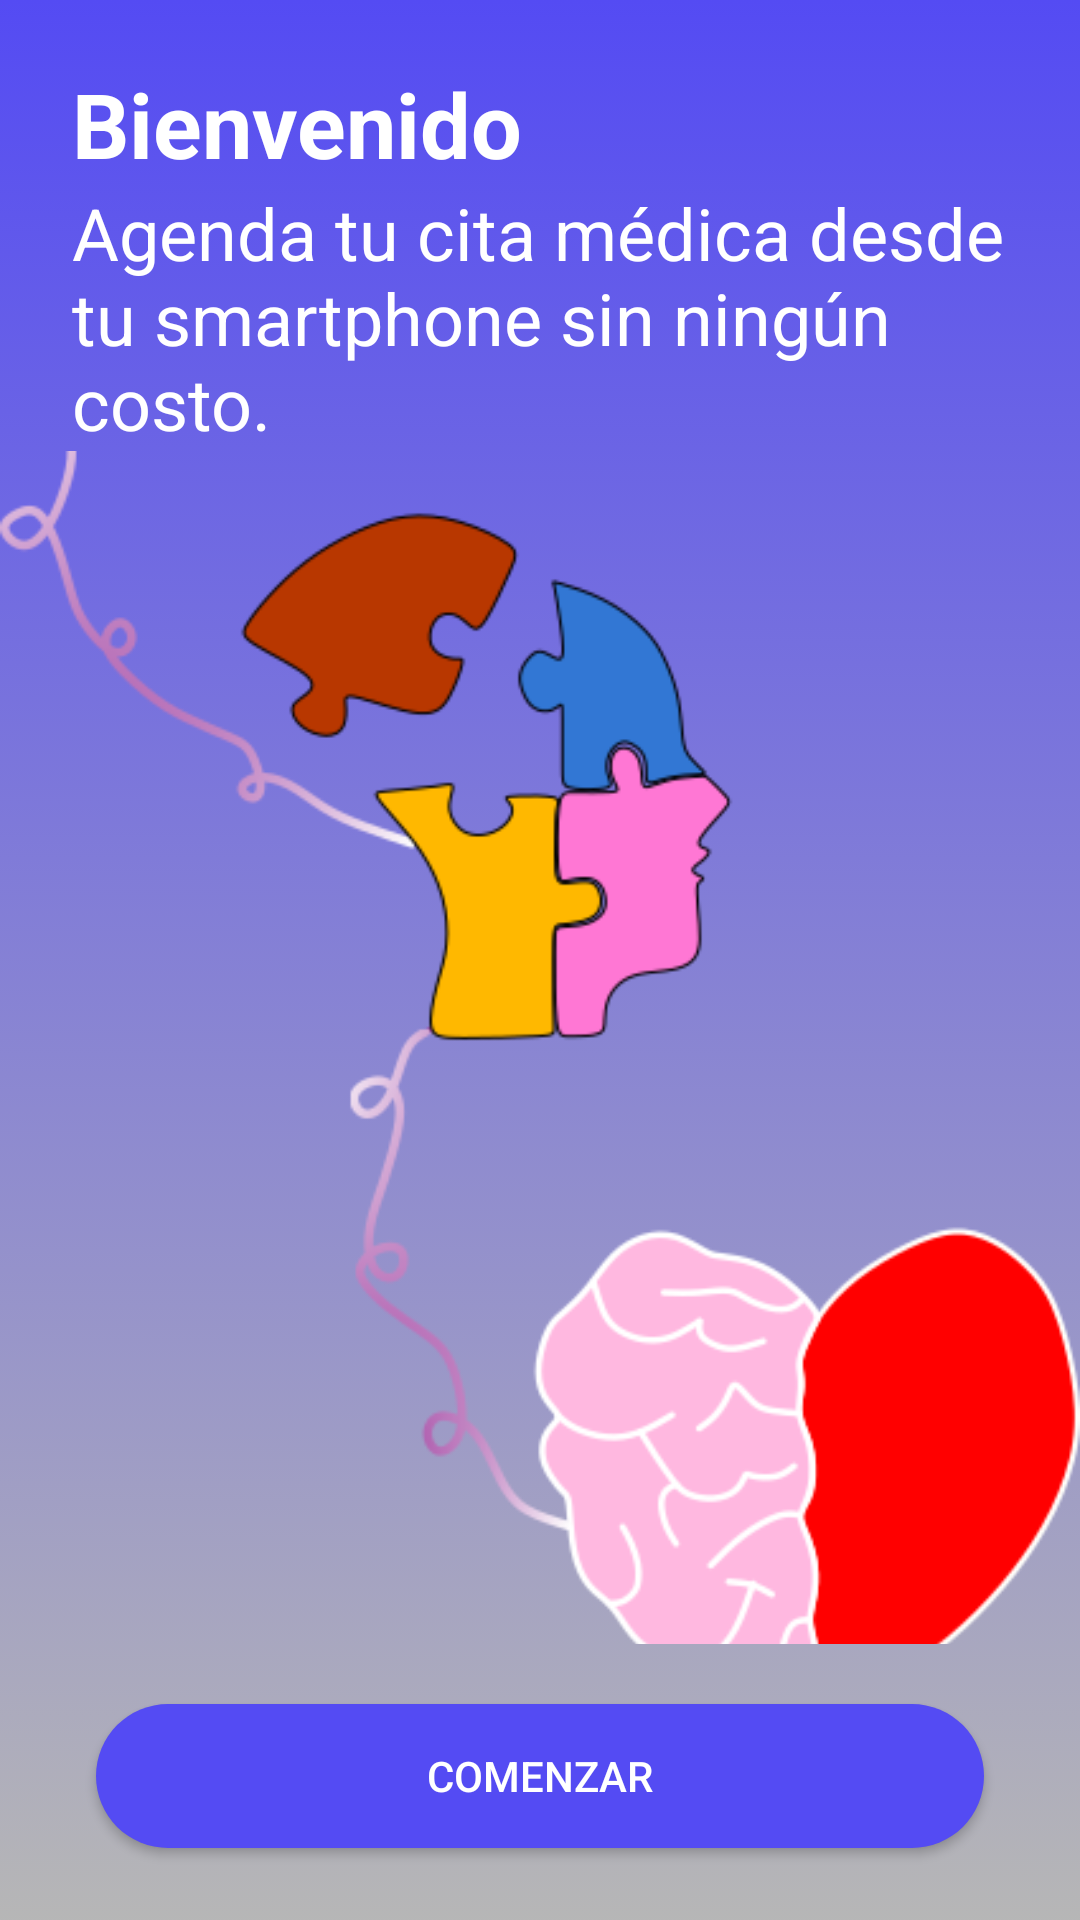

Produce the Android XML layout that renders to this screen, including the resource entries it uses.
<!-- AndroidManifest.xml: application theme Theme.XCL_AgendaMedica -->
<!-- res/layout/activity_main.xml -->
<?xml version="1.0" encoding="utf-8"?>
<androidx.constraintlayout.widget.ConstraintLayout xmlns:android="http://schemas.android.com/apk/res/android"
    xmlns:app="http://schemas.android.com/apk/res-auto"
    xmlns:tools="http://schemas.android.com/tools"
    android:layout_width="match_parent"
    android:layout_height="match_parent"
    android:background="@drawable/fondo1"
    tools:context=".MainActivity">


    <TextView
        android:id="@+id/txtBienvenido"
        android:layout_width="0dp"
        android:layout_height="wrap_content"
        android:layout_marginStart="24dp"
        android:layout_marginEnd="24dp"
        android:text="@string/m1_tit1"
        android:textColor="@color/white"
        android:textSize="30sp"
        android:textStyle="bold"
        app:layout_constraintBottom_toBottomOf="parent"
        app:layout_constraintEnd_toEndOf="parent"
        app:layout_constraintHorizontal_bias="0.034"
        app:layout_constraintStart_toStartOf="parent"
        app:layout_constraintTop_toTopOf="parent"
        app:layout_constraintVertical_bias="0.035" />

    <TextView
        android:id="@+id/textView"
        android:layout_width="0dp"
        android:layout_height="wrap_content"
        android:layout_marginLeft="24dp"
        android:layout_marginRight="24dp"
        android:text="@string/m1_sub1"
        android:textColor="@color/TextosBlanco"
        android:textSize="@dimen/dimSubtitulos"
        app:layout_constraintBottom_toBottomOf="parent"
        app:layout_constraintHorizontal_bias="0.224"
        app:layout_constraintLeft_toLeftOf="parent"
        app:layout_constraintRight_toRightOf="parent"
        app:layout_constraintTop_toBottomOf="@+id/txtBienvenido"
        app:layout_constraintVertical_bias="0.0" />

    <ImageView
        android:id="@+id/id_m1_img1"
        android:layout_width="0dp"
        android:layout_height="0dp"
        android:layout_marginBottom="20dp"
        android:contentDescription="@string/con_des4"
        android:scaleType="centerCrop"
        app:layout_constraintBottom_toTopOf="@+id/id_m1_btn1"
        app:layout_constraintEnd_toEndOf="parent"
        app:layout_constraintHorizontal_bias="1.0"
        app:layout_constraintStart_toStartOf="parent"
        app:layout_constraintTop_toBottomOf="@+id/textView"
        app:layout_constraintVertical_bias="0.0"
        app:srcCompat="@drawable/lohhhh" />

    <Button
        android:id="@+id/id_m1_btn1"
        android:layout_width="0dp"
        android:layout_height="wrap_content"
        android:layout_marginStart="32dp"
        android:layout_marginEnd="32dp"
        android:background="@drawable/an_btn_1"
        android:text="@string/m1_btn1"
        android:textColor="@color/TextosBlanco"
        android:layout_marginBottom="24dp"
        app:layout_constraintBottom_toBottomOf="parent"
        app:layout_constraintEnd_toEndOf="parent"
        app:layout_constraintHorizontal_bias="0.0"
        app:layout_constraintStart_toStartOf="parent"
        app:layout_constraintTop_toTopOf="parent"
        app:layout_constraintVertical_bias="1.0" />


</androidx.constraintlayout.widget.ConstraintLayout>
<!-- resources referenced by this layout -->
<resources>
  <color name="TextosBlanco">#FFFFFF</color>
  <color name="white">#FFFFFFFF</color>
  <dimen name="dimSubtitulos">24sp</dimen>
  <!-- drawable an_btn_1 (drawable) -->
  <?xml version="1.0" encoding="utf-8"?>
  <ripple android:color="@color/white" xmlns:android="http://schemas.android.com/apk/res/android">
  
      
  
      <item>
          <shape android:shape="rectangle">
              <corners android:radius="25sp" />
              <solid android:color="@color/RoyalBlue"/>
              <padding android:top="10dp" android:right="10dp" android:left="10dp" android:bottom="10dp"/>
          </shape>
      </item>
  </ripple>
  <!-- drawable fondo1 (drawable) -->
  <?xml version="1.0" encoding="utf-8"?>
  <selector xmlns:android="http://schemas.android.com/apk/res/android">
      <item>
          <shape android:shape="rectangle">
              <gradient android:startColor="@color/RoyalBlue" android:endColor="#DDACACAC" android:type="linear" android:angle="120"/>
          </shape>
      </item>
  </selector>
  <!-- drawable lohhhh: png bitmap (drawable-v24, 38923 bytes) -->
  <string name="con_des4">ImageBienvenida</string>
  <string name="m1_btn1">Comenzar</string>
  <string name="m1_sub1">Agenda tu cita médica desde tu smartphone sin ningún costo.</string>
  <string name="m1_tit1">Bienvenido</string>
  <style name="Theme.XCL_AgendaMedica" parent="Theme.AppCompat.Light.NoActionBar">
          
          <item name="colorPrimary">@color/RoyalBlue</item>
          <item name="colorPrimaryVariant">@color/RoyalBlue</item> 
          <item name="colorOnPrimary">@color/white</item>
          
          <item name="colorSecondary">@color/teal_200</item>
          <item name="colorSecondaryVariant">@color/teal_700</item>
          <item name="colorOnSecondary">@color/black</item>
          
          <item name="android:statusBarColor" tools:targetApi="l">?attr/colorPrimaryVariant</item>
          
      </style>
  <color name="RoyalBlue">#544BF3</color>
  <color name="teal_200">#FF03DAC5</color>
  <color name="teal_700">#FF018786</color>
  <color name="black">#FF000000</color>
</resources>
